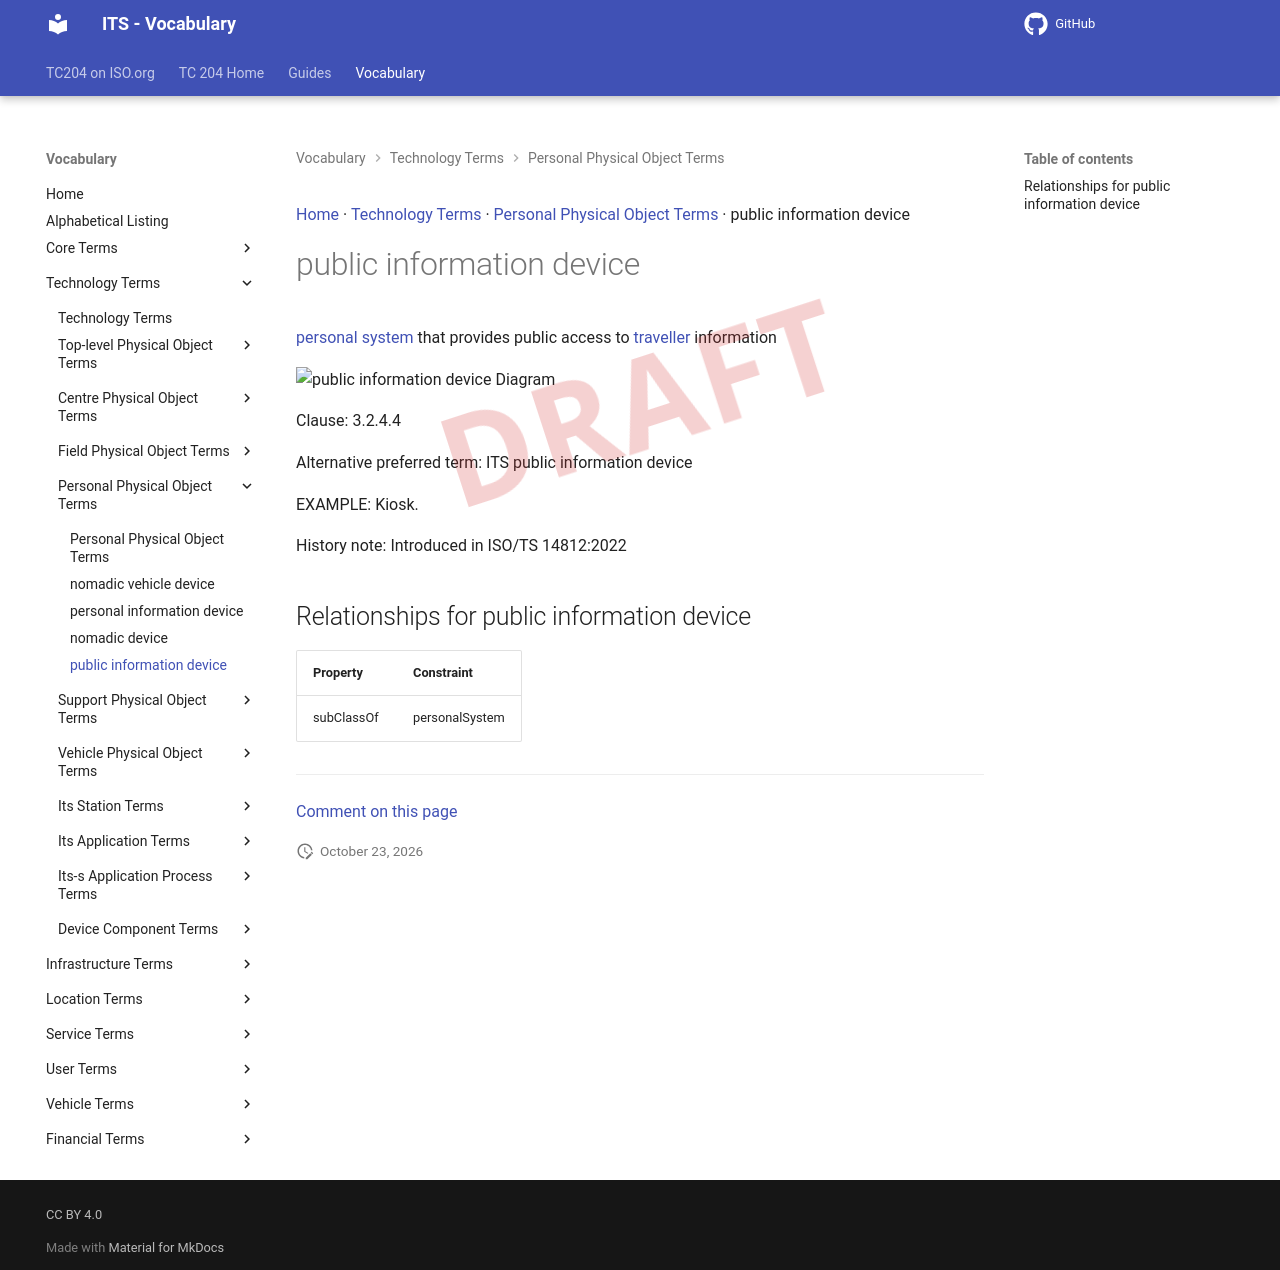

repository: ISO-TC204/iso14812 · page: v1.1.2-alpha.5/terms/public information device/index.html · generator: mkdocs

[Home](../index.md) · [Technology Terms](groups/Technology Terms.md) · [Personal Physical Object Terms](patterns/Personal Physical Object Terms.md) · public information device

# public information device

<div class="draft4-watermark" aria-hidden="true"></div>

[personal system](personal system.md) that provides public access to [traveller](traveller.md) information

<object type="image/svg+xml" data="../../diagrams/public information device.dot.svg">
    <img alt="public information device Diagram" src="../../diagrams/public information device.dot.png" /> <!-- Fallback for non-SVG browsers -->
</object>

Clause: 3.2.4.4

Alternative preferred term: ITS public information device

EXAMPLE: Kiosk.

History note: Introduced in ISO/TS 14812:2022

## Relationships for public information device

| Property | Constraint |
| --- | --- |
| subClassOf | personalSystem |


---

[Comment on this page](https://github.com/ISO-TC204/iso14812/issues/new?template=page-feedback.yml&title=%5BPage+feedback%5D+public+information+device&page-title=public+information+device&page-path=terms%2Fpublic+information+device.md)
